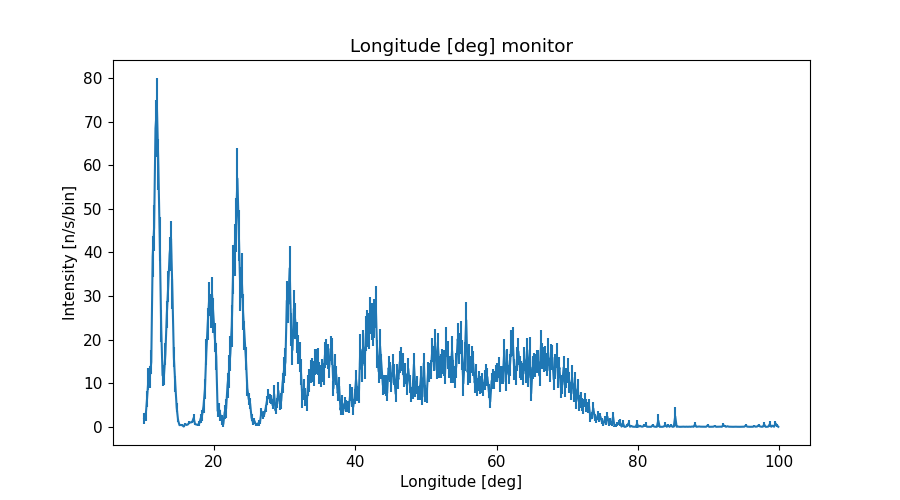

Values plotted in this chart, from the file beside it:
x_axis, Intensity, Error
1.009999999999999964e+01, 1.956258064000000019e+00, 1.239143308999999915e+00
1.030000000000000071e+01, 2.335306388999999871e+00, 1.110715847000000034e+00
1.050000000000000000e+01, 6.392070941000000062e+00, 1.911375057000000099e+00
1.069999999999999929e+01, 1.098507357999999989e+01, 2.501384701000000099e+00
1.090000000000000036e+01, 1.149716485000000077e+01, 2.505629979000000063e+00
1.109999999999999964e+01, 1.486446403999999966e+01, 2.827462526999999781e+00
1.130000000000000071e+01, 3.904002194000000259e+01, 4.735947953000000155e+00
1.150000000000000000e+01, 4.563579419999999942e+01, 5.235376321999999583e+00
1.169999999999999929e+01, 6.843934763999999404e+01, 6.485492347000000102e+00
1.190000000000000036e+01, 7.336271748999999431e+01, 6.748933835999999964e+00
1.209999999999999964e+01, 6.010837956999999676e+01, 5.899301308000000077e+00
1.230000000000000071e+01, 4.302472595999999783e+01, 5.008091947999999682e+00
1.250000000000000000e+01, 2.309830280999999985e+01, 3.592832291000000122e+00
1.269999999999999929e+01, 1.176561069999999987e+01, 2.301558496999999814e+00
1.290000000000000036e+01, 1.187291455000000084e+01, 2.198763046999999915e+00
1.309999999999999964e+01, 1.669447796000000039e+01, 2.536901702999999841e+00
1.330000000000000071e+01, 2.574751269000000065e+01, 3.090913304999999944e+00
1.350000000000000000e+01, 3.222164200000000278e+01, 3.500269579999999880e+00
1.369999999999999929e+01, 3.959596977000000351e+01, 3.944220560999999847e+00
1.390000000000000036e+01, 4.311923352000000165e+01, 4.144821499999999936e+00
1.409999999999999964e+01, 3.053262094000000104e+01, 3.458051755000000060e+00
1.430000000000000071e+01, 1.594105957000000018e+01, 2.314237858999999897e+00
1.450000000000000000e+01, 9.788611624999999705e+00, 1.869570275000000059e+00
1.469999999999999929e+01, 4.437127990999999660e+00, 1.124514336999999919e+00
1.490000000000000036e+01, 1.457997611999999998e+00, 3.672874071000000185e-01
1.509999999999999964e+01, 3.773192673999999913e-01, 1.288046995999999889e-01
1.530000000000000071e+01, 4.274861655000000149e-01, 1.926298636000000064e-01
1.550000000000000000e+01, 3.434927507000000158e-01, 2.329110513000000049e-01
1.569999999999999929e+01, 5.449982440000000067e-02, 4.427985758999999910e-02
1.590000000000000036e+01, 6.562445003000000332e-01, 3.023031103000000108e-01
1.610000000000000142e+01, 4.193936165000000105e-01, 1.189217865000000013e-01
1.630000000000000071e+01, 5.565486511999999664e-01, 1.360657722999999986e-01
1.650000000000000000e+01, 1.007630044999999974e+00, 3.904880074000000034e-01
1.669999999999999929e+01, 9.924858611000000330e-01, 1.848401454999999971e-01
1.689999999999999858e+01, 1.112449231999999899e+00, 2.095579354999999866e-01
1.710000000000000142e+01, 2.042147529999999822e+00, 9.594357183999999705e-01
1.730000000000000071e+01, 6.306459755000000111e-01, 1.710251238000000118e-01
1.750000000000000000e+01, 5.098615713999999910e-01, 1.343613945000000087e-01
1.769999999999999929e+01, 4.725531386999999861e-01, 1.885012263999999993e-01
1.789999999999999858e+01, 7.444790337000000147e-01, 6.719056830999999841e-01
1.810000000000000142e+01, 1.947658120000000048e+00, 1.080339252999999999e+00
1.830000000000000071e+01, 2.680582939999999859e+00, 1.245571017000000058e+00
1.850000000000000000e+01, 4.735149001999999996e+00, 1.512949934000000107e+00
1.869999999999999929e+01, 8.644904837000000342e+00, 2.345836360999999926e+00
1.889999999999999858e+01, 1.718575586000000044e+01, 2.953756622999999859e+00
1.910000000000000142e+01, 2.367913298999999938e+01, 3.657388002999999888e+00
1.930000000000000071e+01, 2.929344194000000101e+01, 3.962842718000000097e+00
1.950000000000000000e+01, 2.648833128000000059e+01, 3.889771618000000153e+00
1.969999999999999929e+01, 3.044859394999999935e+01, 4.005701858000000115e+00
1.989999999999999858e+01, 2.546395309000000040e+01, 4.015843023000000400e+00
2.010000000000000142e+01, 2.048163869000000048e+01, 3.323564891999999826e+00
2.030000000000000071e+01, 1.611371374000000145e+01, 3.075247807000000222e+00
2.050000000000000000e+01, 3.626621596000000114e+00, 1.450012842000000024e+00
2.069999999999999929e+01, 4.088639717000000395e+00, 1.314948769999999989e+00
2.089999999999999858e+01, 2.626539637000000038e+00, 1.290972771999999935e+00
2.110000000000000142e+01, 1.588523002000000073e+00, 1.121318414999999957e+00
2.130000000000000071e+01, 5.863525023000000225e-01, 5.768923725000000280e-01
2.150000000000000000e+01, 3.361113726000000135e+00, 1.592481291999999993e+00
2.169999999999999929e+01, 4.190353917000000372e+00, 2.153159947999999879e+00
2.189999999999999858e+01, 9.525582028000000534e+00, 2.895417214000000072e+00
... 390 more rows
